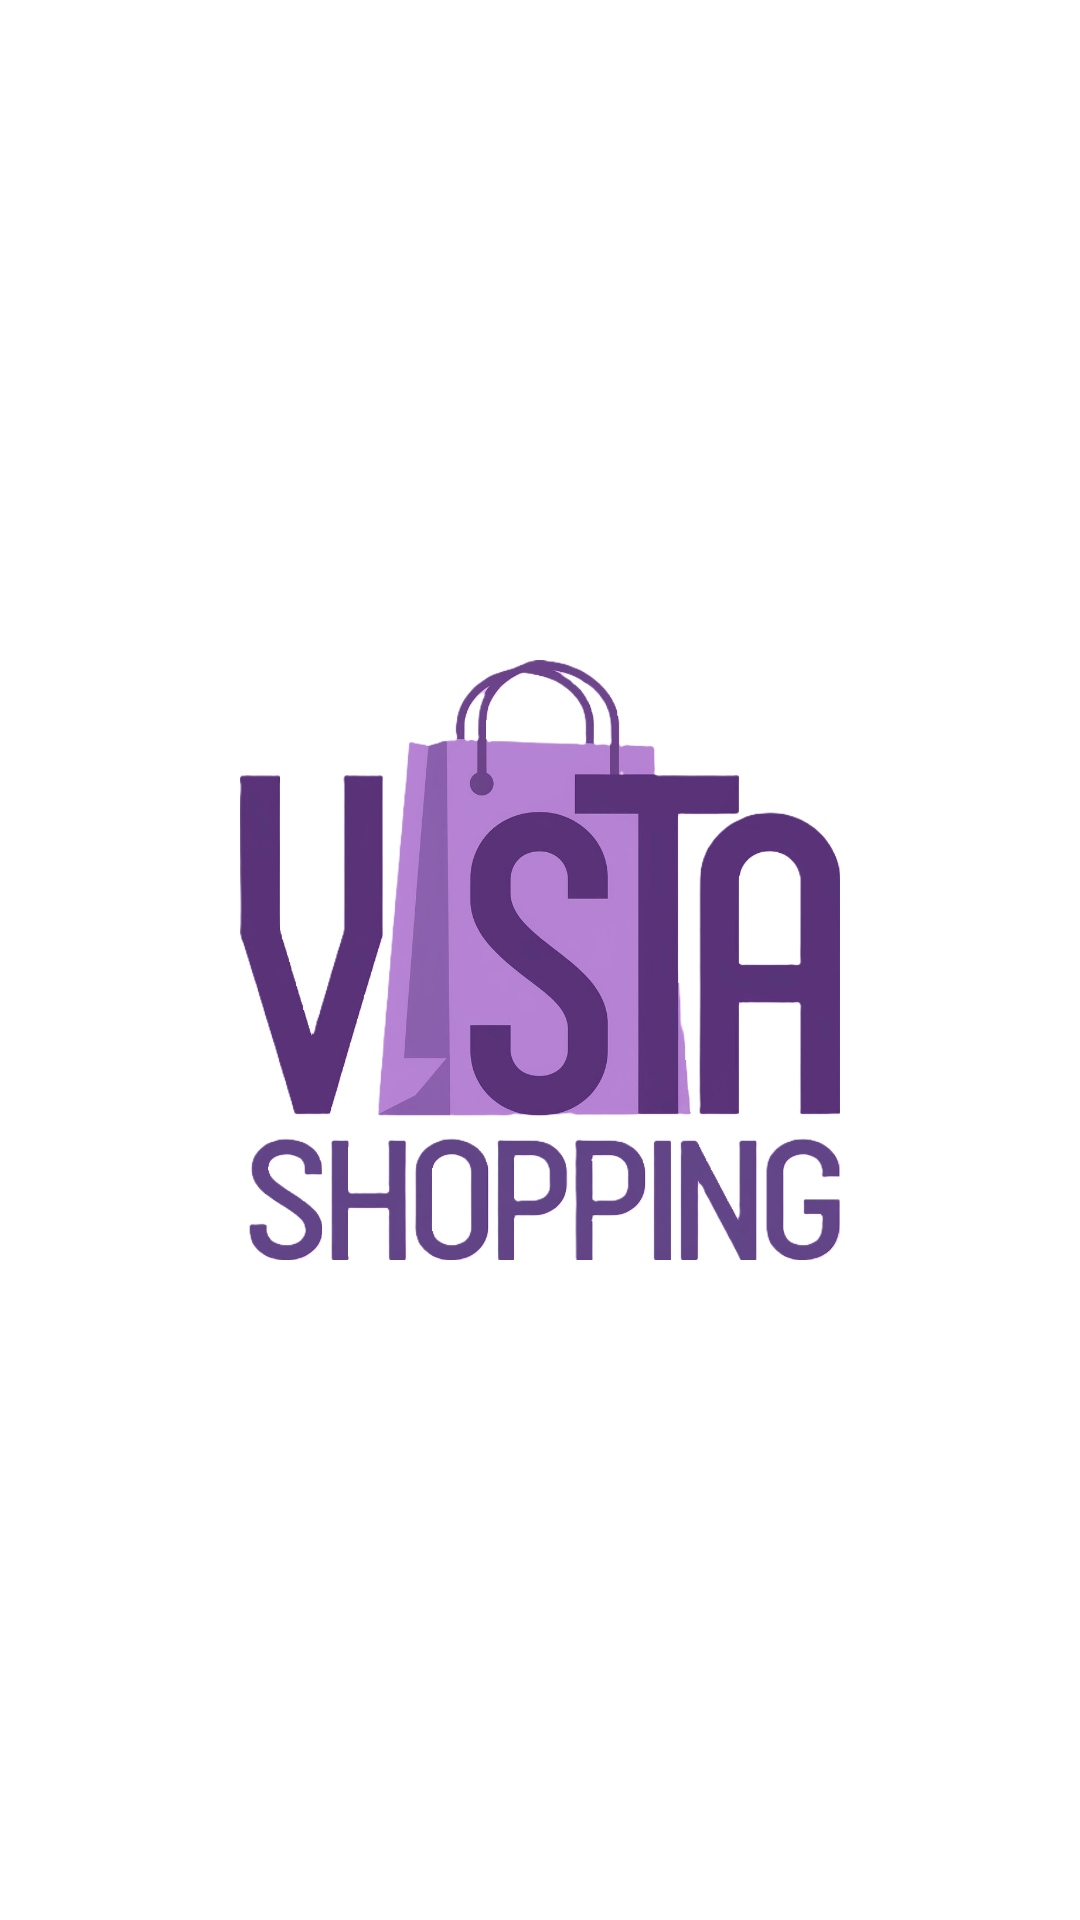

Layout XML and referenced resources for this Android screen:
<!-- AndroidManifest.xml: application theme Theme.Ecommerce_app -->
<!-- res/layout/activity_splash_screen.xml -->
<?xml version="1.0" encoding="utf-8"?>
<androidx.constraintlayout.widget.ConstraintLayout
    xmlns:android="http://schemas.android.com/apk/res/android"
    xmlns:app="http://schemas.android.com/apk/res-auto"
    xmlns:tools="http://schemas.android.com/tools"
    android:id="@+id/main"
    android:layout_width="match_parent"
    android:layout_height="match_parent"
    android:background="@color/white"
    tools:context=".activities.SplashScreen">

    <androidx.constraintlayout.widget.Guideline
        android:id="@+id/guideline_top"
        android:layout_width="wrap_content"
        android:layout_height="wrap_content"
        android:orientation="horizontal"
        app:layout_constraintGuide_percent="0.20" />

    <androidx.constraintlayout.widget.Guideline
        android:id="@+id/guideline_bottom"
        android:layout_width="wrap_content"
        android:layout_height="wrap_content"
        android:orientation="horizontal"
        app:layout_constraintGuide_percent="0.80" />

    <ImageView
        android:id="@+id/logo"
        android:layout_width="200dp"
        android:layout_height="200dp"
        android:background="@color/white"
        android:src="@drawable/logofive"
        app:layout_constraintEnd_toEndOf="parent"
        app:layout_constraintStart_toStartOf="parent"
        app:layout_constraintTop_toTopOf="parent"
        app:layout_constraintBottom_toBottomOf="parent" />


















</androidx.constraintlayout.widget.ConstraintLayout>
<!-- resources referenced by this layout -->
<resources>
  <color name="purple">#897AE4</color>
  <color name="white">#FFFFFFFF</color>
  <!-- drawable logofive: png bitmap (drawable, 310869 bytes) -->
  <string name="project_name" translatable="false" tools:ignore="MissingTranslation">Project Name</string>
  <style name="Theme.Ecommerce_app" parent="Base.Theme.Ecommerce_app" />
  <style name="Base.Theme.Ecommerce_app" parent="Theme.Material3.DayNight.NoActionBar">
          
          
          <item name="android:windowIsTranslucent">true</item>
      </style>
</resources>
